4-way image classification set "converted_dataset" from GitHub (julkaswieta/coffee-defects); label vocabulary: defect, longberry, peaberry, premium.

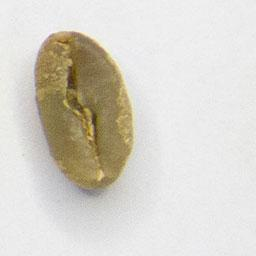
Label: longberry

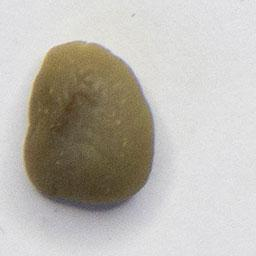
Label: premium

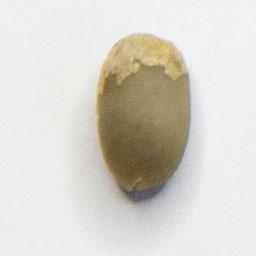
Label: peaberry

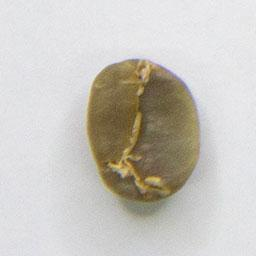
Label: premium

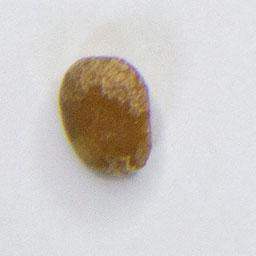
Label: defect

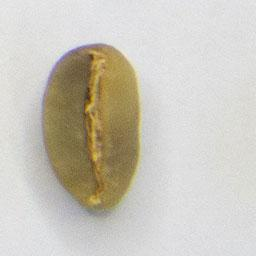
Label: longberry
